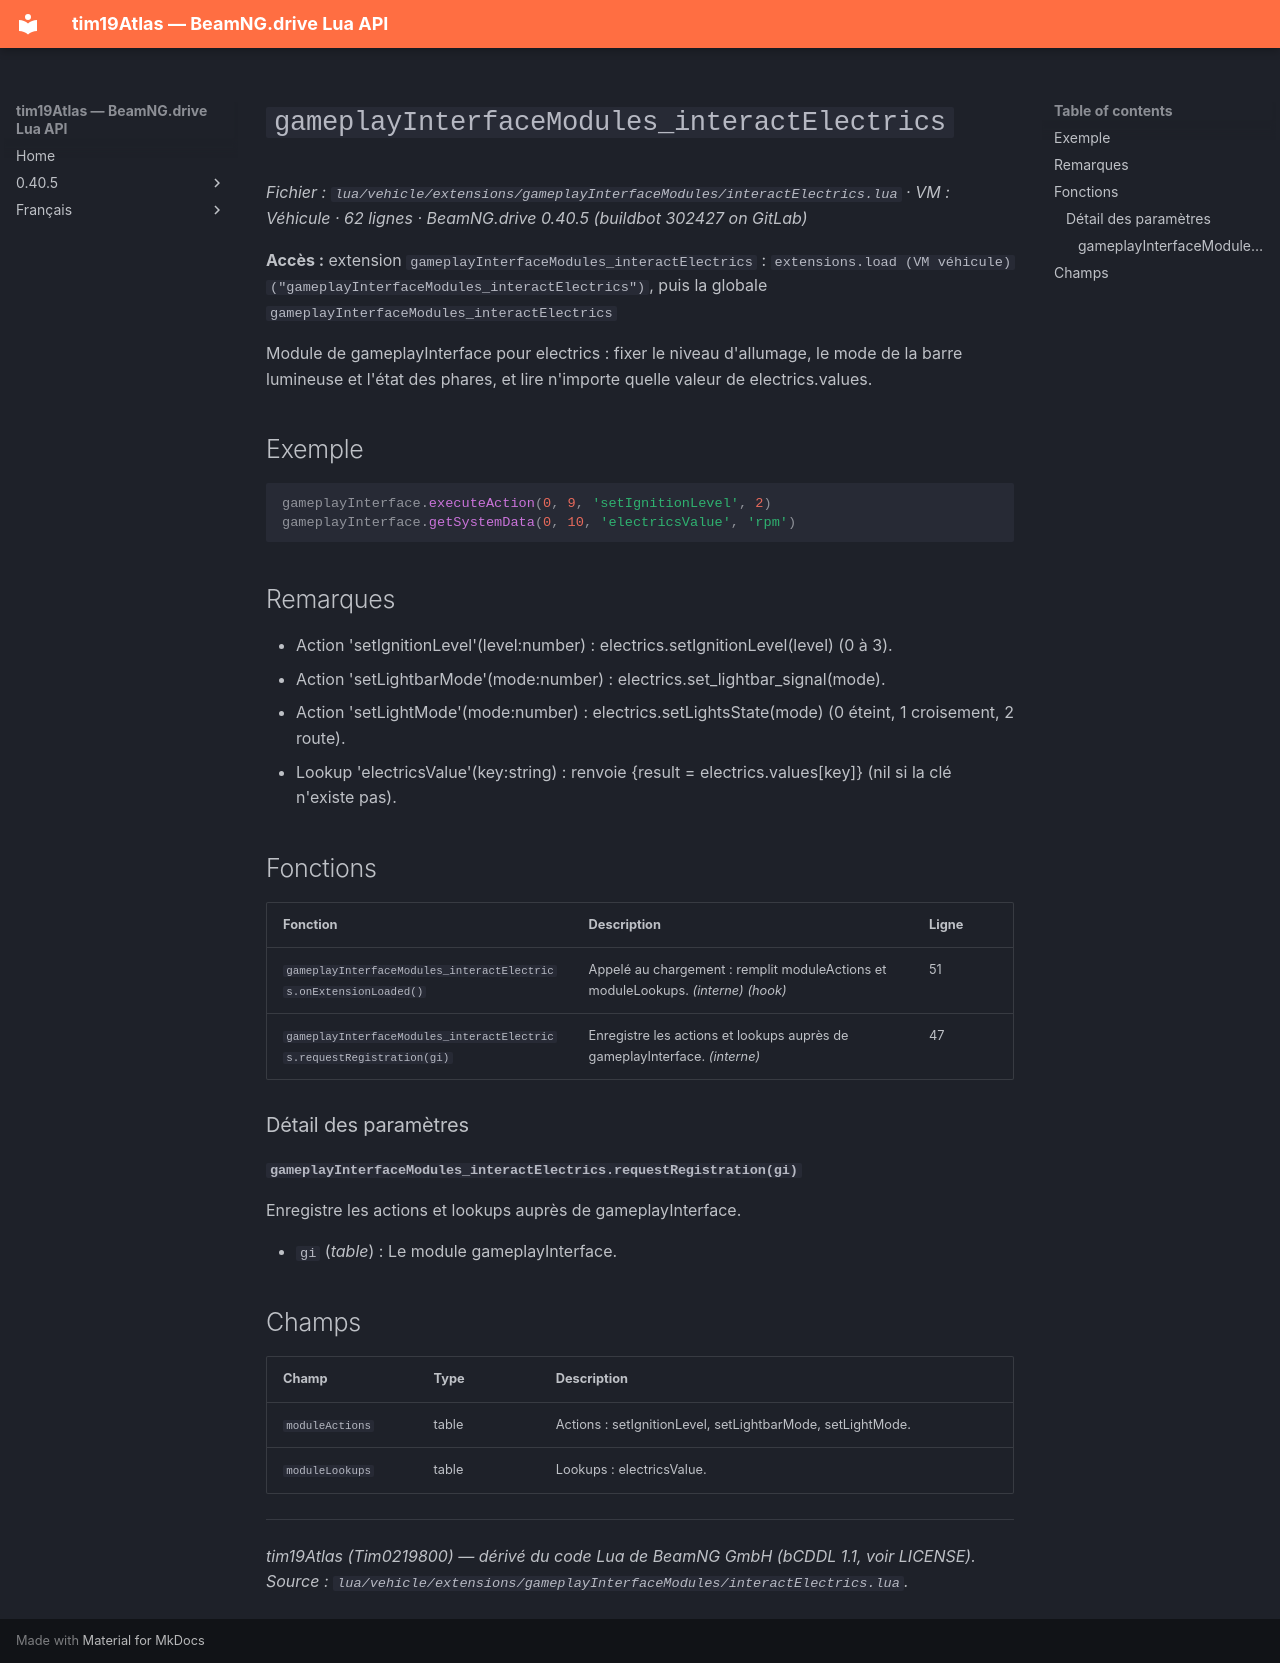

repository: Tim0219800/beamng-lua-atlas · page: fr/0.40.5/vehicle/extensions/gameplayInterfaceModules/interactElectrics.html · generator: mkdocs

# `gameplayInterfaceModules_interactElectrics`

*Fichier : `lua/vehicle/extensions/gameplayInterfaceModules/interactElectrics.lua` · VM : Véhicule · 62 lignes · BeamNG.drive 0.40.5 (buildbot 302427 on GitLab)*

**Accès :** extension `gameplayInterfaceModules_interactElectrics` : `extensions.load (VM véhicule)("gameplayInterfaceModules_interactElectrics")`, puis la globale `gameplayInterfaceModules_interactElectrics`

Module de gameplayInterface pour electrics : fixer le niveau d'allumage, le mode de la barre lumineuse et l'état des phares, et lire n'importe quelle valeur de electrics.values.

## Exemple

```lua
gameplayInterface.executeAction(0, 9, 'setIgnitionLevel', 2)
gameplayInterface.getSystemData(0, 10, 'electricsValue', 'rpm')
```

## Remarques

- Action 'setIgnitionLevel'(level:number) : electrics.setIgnitionLevel(level) (0 à 3).
- Action 'setLightbarMode'(mode:number) : electrics.set_lightbar_signal(mode).
- Action 'setLightMode'(mode:number) : electrics.setLightsState(mode) (0 éteint, 1 croisement, 2 route).
- Lookup 'electricsValue'(key:string) : renvoie {result = electrics.values[key]} (nil si la clé n'existe pas).

## Fonctions

| Fonction | Description | Ligne |
|---|---|---|
| `gameplayInterfaceModules_interactElectrics.onExtensionLoaded()` | Appelé au chargement : remplit moduleActions et moduleLookups. *(interne)* *(hook)* | 51 |
| `gameplayInterfaceModules_interactElectrics.requestRegistration(gi)` | Enregistre les actions et lookups auprès de gameplayInterface. *(interne)* | 47 |

### Détail des paramètres

#### `gameplayInterfaceModules_interactElectrics.requestRegistration(gi)`

Enregistre les actions et lookups auprès de gameplayInterface.

- `gi` (*table*) : Le module gameplayInterface.

## Champs

| Champ | Type | Description |
|---|---|---|
| `moduleActions` | table<string, function> | Actions : setIgnitionLevel, setLightbarMode, setLightMode. |
| `moduleLookups` | table<string, function> | Lookups : electricsValue. |

---
*tim19Atlas (Tim0219800) — dérivé du code Lua de BeamNG GmbH (bCDDL 1.1, voir LICENSE). Source : `lua/vehicle/extensions/gameplayInterfaceModules/interactElectrics.lua`.*
